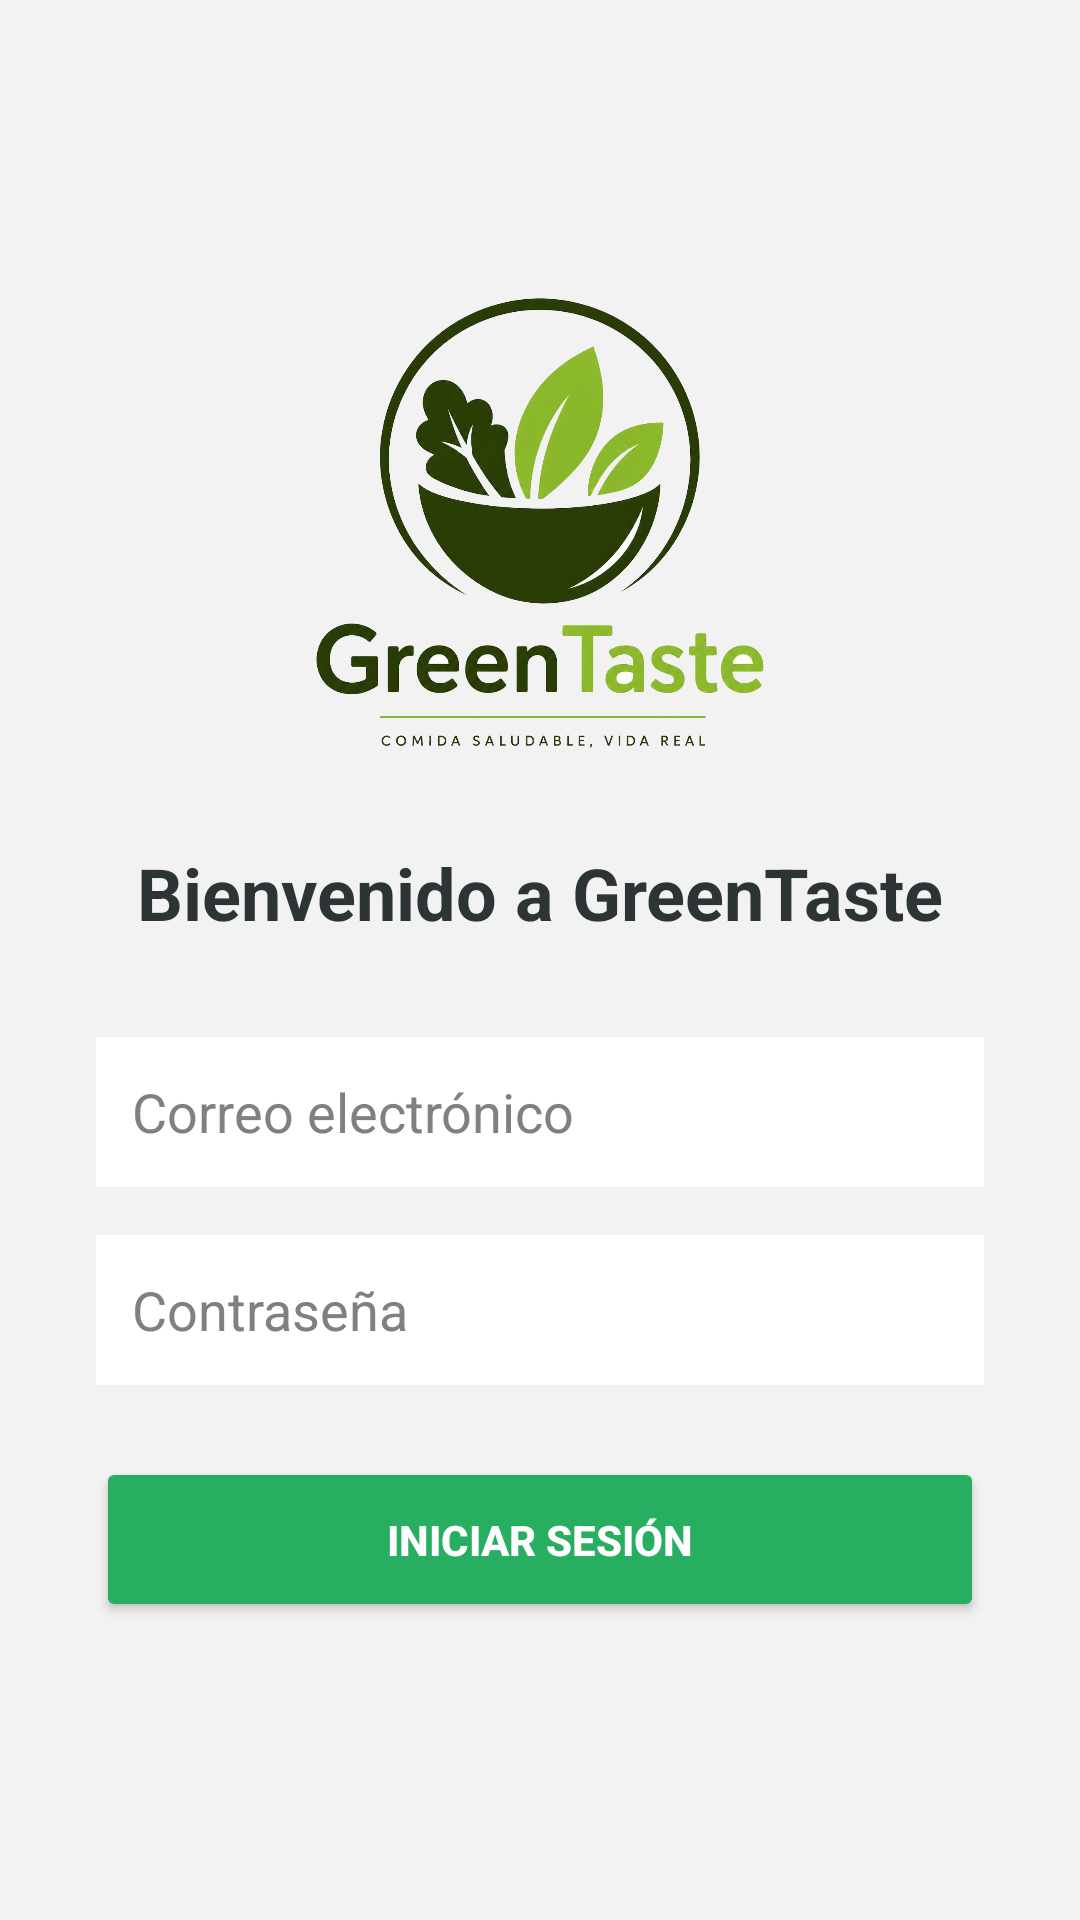

Reconstruct the res/layout file that produces this screen, plus the resources it refers to.
<!-- AndroidManifest.xml: application theme Theme.AppCompat.Light.NoActionBar -->
<!-- res/layout/activity_login.xml -->
<?xml version="1.0" encoding="utf-8"?>
<LinearLayout xmlns:android="http://schemas.android.com/apk/res/android"
    android:layout_width="match_parent"
    android:layout_height="match_parent"
    android:orientation="vertical"
    android:padding="32dp"
    android:gravity="center"
    android:background="@color/gris_behance">

    <ImageView
        android:id="@+id/ivLogoLogin"
        android:layout_width="150dp"
        android:layout_height="150dp"
        android:layout_marginBottom="32dp"
        android:src="@drawable/logo_greentaste" />

    <TextView
        android:layout_width="wrap_content"
        android:layout_height="wrap_content"
        android:text="Bienvenido a GreenTaste"
        android:textColor="@color/texto_titulo"
        android:textSize="24sp"
        android:textStyle="bold"
        android:layout_marginBottom="32dp" />

    <EditText
        android:id="@+id/etEmail"
        android:layout_width="match_parent"
        android:layout_height="50dp"
        android:background="@android:color/white"
        android:hint="Correo electrónico"
        android:inputType="textEmailAddress"
        android:padding="12dp"
        android:layout_marginBottom="16dp"
        android:textColorHint="@color/gray" />

    <EditText
        android:id="@+id/etPassword"
        android:layout_width="match_parent"
        android:layout_height="50dp"
        android:background="@android:color/white"
        android:hint="Contraseña"
        android:inputType="textPassword"
        android:padding="12dp"
        android:layout_marginBottom="24dp"
        android:textColorHint="@color/gray" />

    <Button
        android:id="@+id/btnLogin"
        android:layout_width="match_parent"
        android:layout_height="55dp"
        android:text="INICIAR SESIÓN"
        android:backgroundTint="@color/green_taste_principal"
        android:textColor="@color/white"
        android:textStyle="bold" />

</LinearLayout>
<!-- resources referenced by this layout -->
<resources>
  <color name="gray">#808080</color>
  <color name="green_taste_principal">#27AE60</color>
  <color name="gris_behance">#F2F2F2</color>
  <color name="texto_titulo">#2D3436</color>
  <color name="white">#FFFFFFFF</color>
  <!-- drawable logo_greentaste: png bitmap (drawable, 758942 bytes) -->
</resources>
